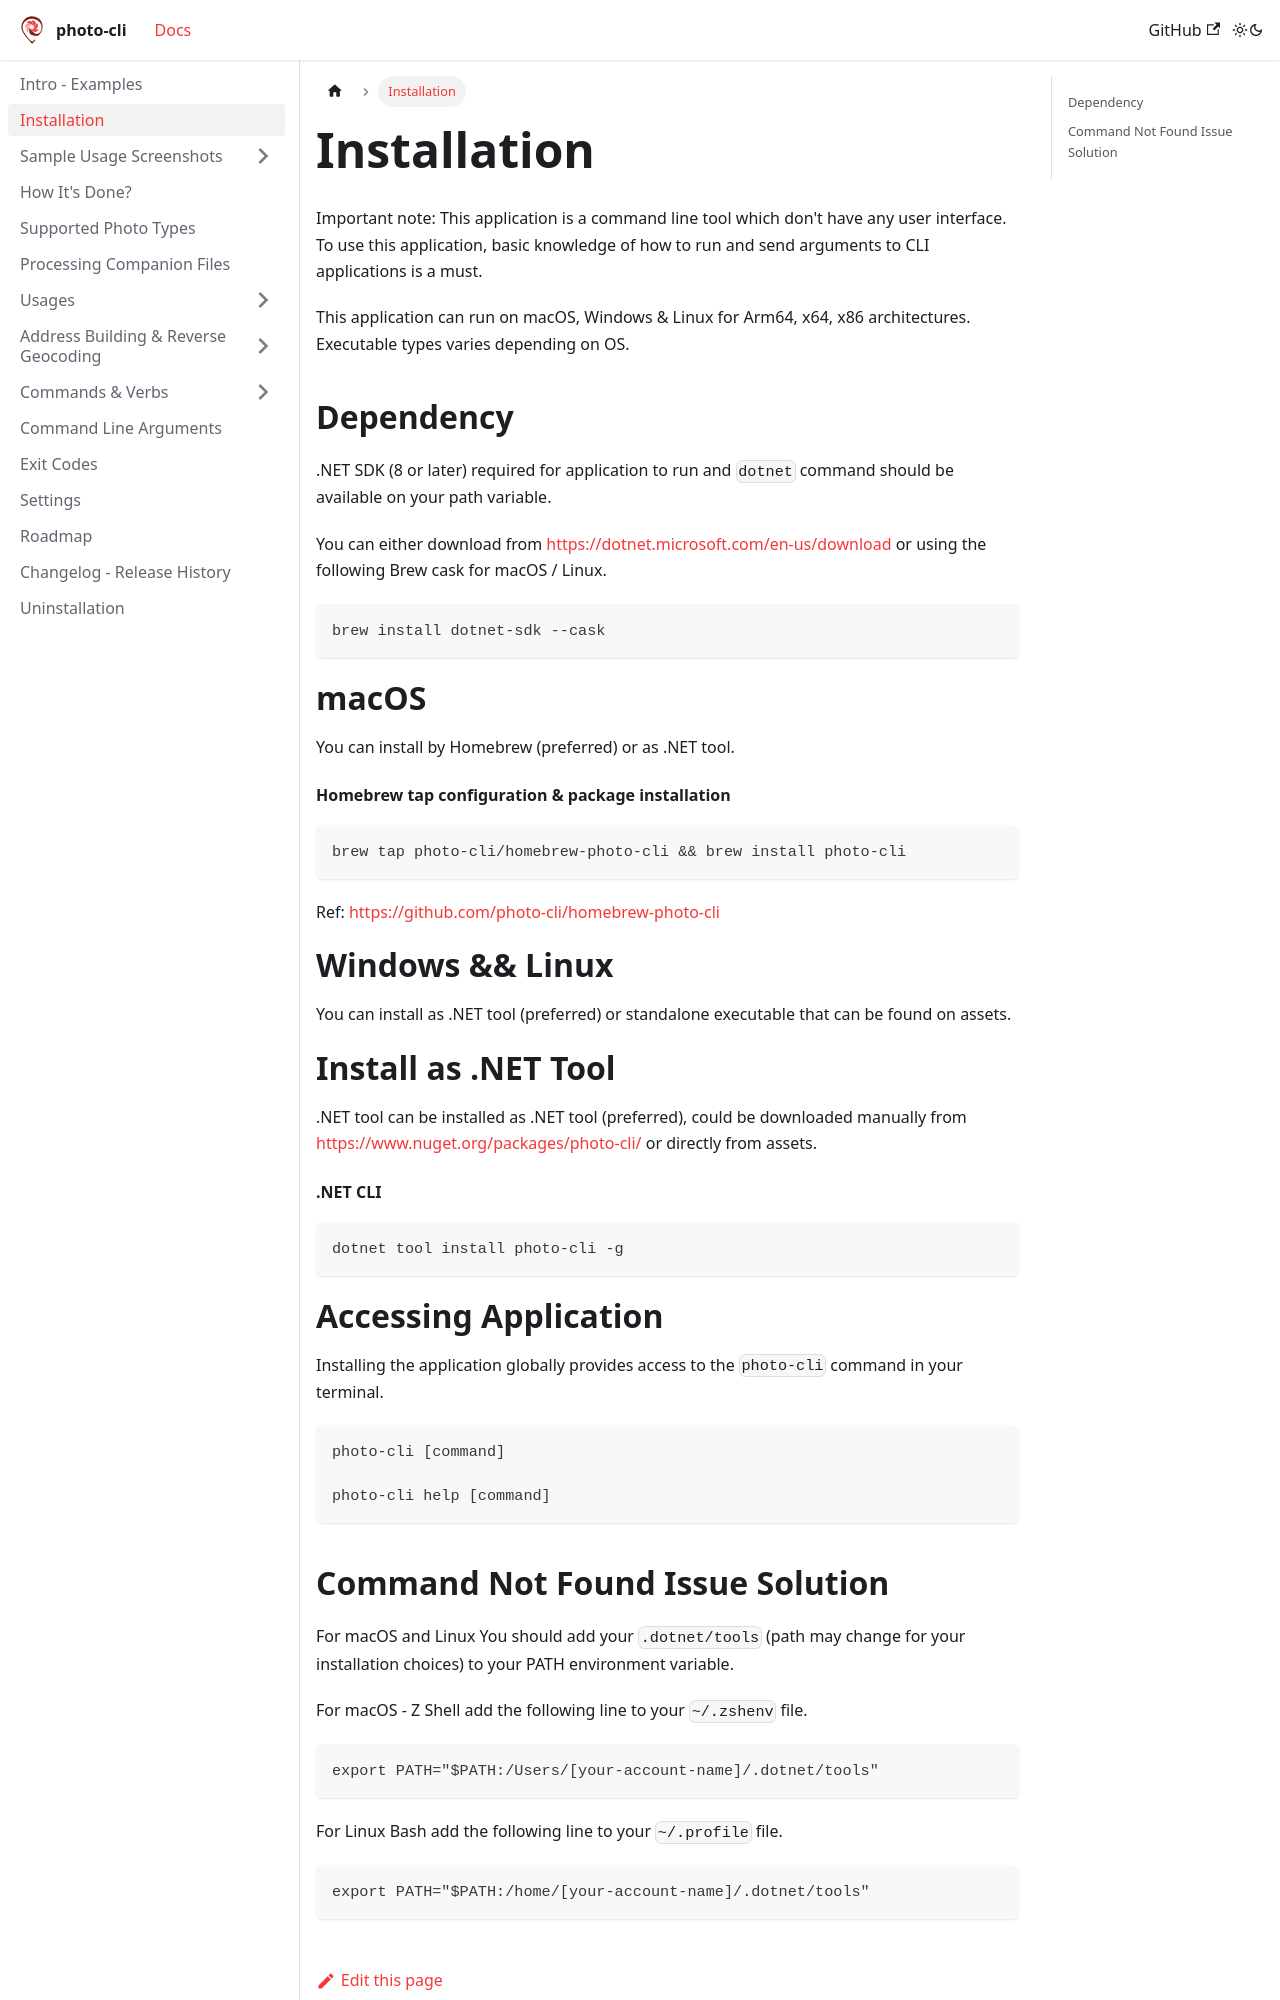

repository: photo-cli/photo-cli.github.io · page: docs/installation/index.html · generator: docusaurus

---
sidebar_position: 10
---

# Installation

Important note: This application is a command line tool which don't have any user interface. To use this application, basic knowledge of how to run and send arguments to CLI applications is a must.

This application can run on macOS, Windows & Linux for Arm64, x64, x86 architectures. Executable types varies depending on OS.

## Dependency
.NET SDK (8 or later) required for application to run and `dotnet` command should be available on your path variable.

You can either download from https://dotnet.microsoft.com/en-us/download or using the following Brew cask for macOS / Linux.
```
brew install dotnet-sdk --cask
```

# macOS

You can install by Homebrew (preferred) or as .NET tool.

#### Homebrew tap configuration & package installation
```shell
brew tap photo-cli/homebrew-photo-cli && brew install photo-cli
```

Ref: https://github.com/photo-cli/homebrew-photo-cli

# Windows && Linux

You can install as .NET tool (preferred) or standalone executable that can be found on assets.

# Install as .NET Tool

.NET tool can be installed as .NET tool (preferred), could be downloaded manually from https://www.nuget.org/packages/photo-cli/ or directly from assets.

#### .NET CLI
```shell
dotnet tool install photo-cli -g
```

# Accessing Application

Installing the application globally provides access to the `photo-cli` command in your terminal.
```
photo-cli [command]

photo-cli help [command]
```
